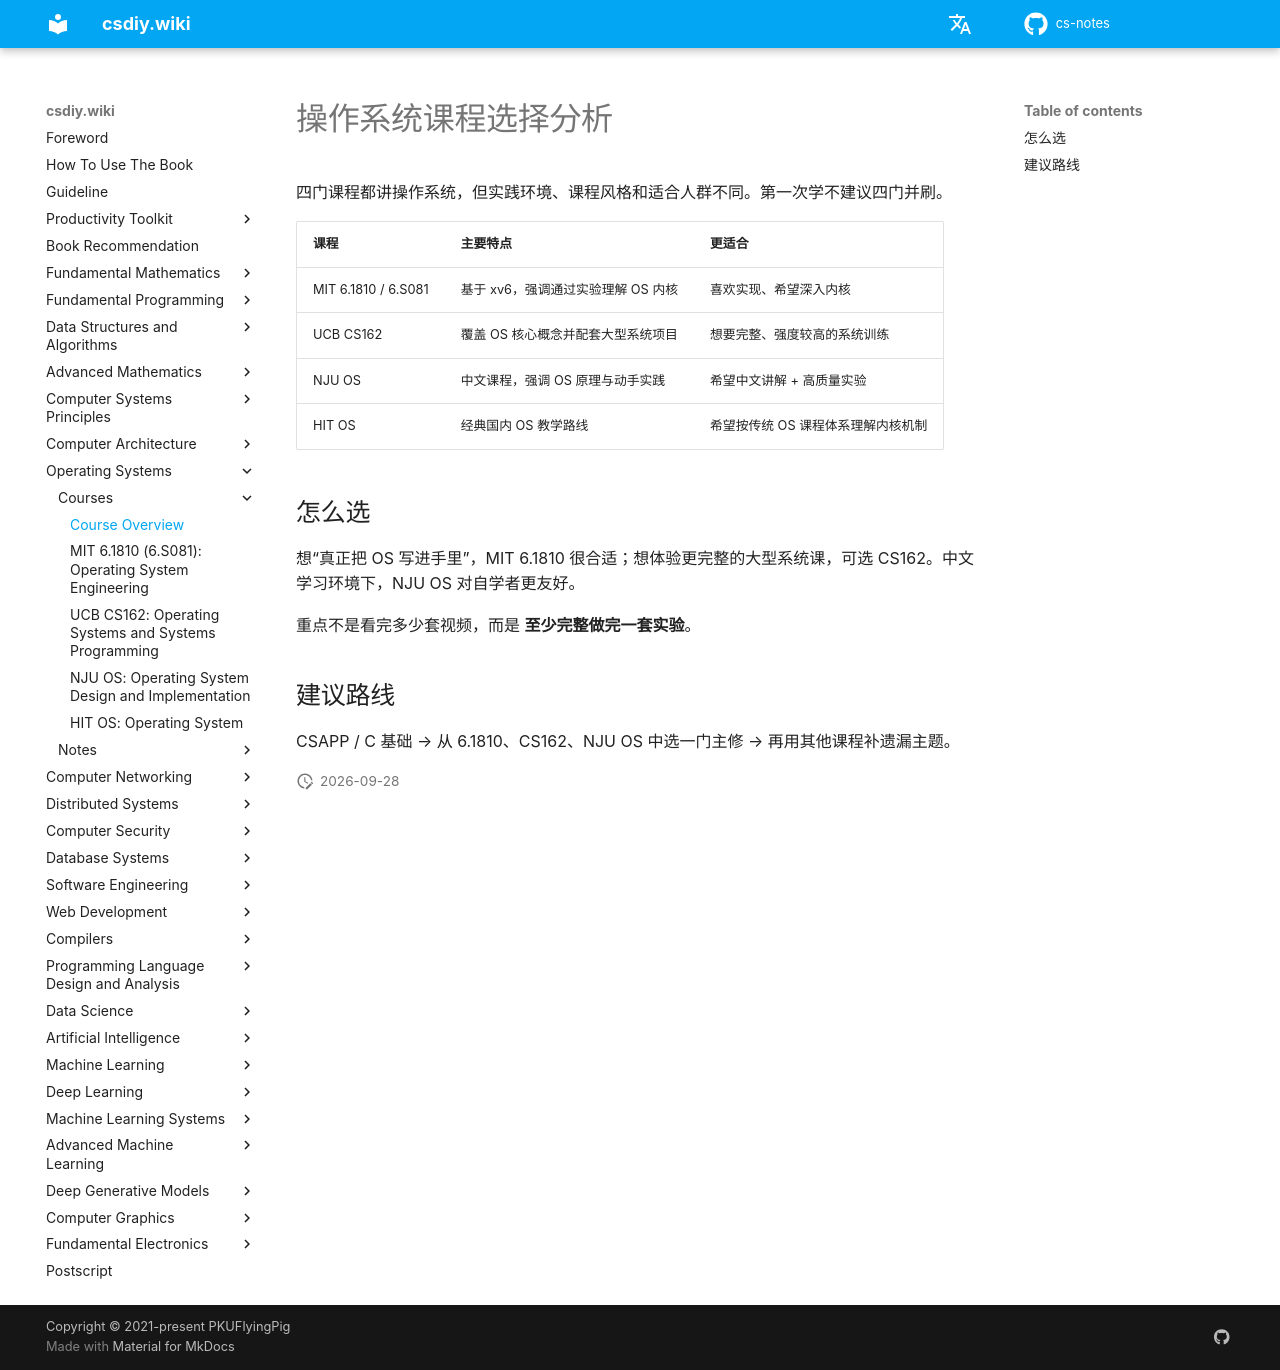

repository: mop74720-commits/cs-notes · page: en/操作系统/课程/index.html · generator: mkdocs

# 操作系统课程选择分析

四门课程都讲操作系统，但实践环境、课程风格和适合人群不同。第一次学不建议四门并刷。

| 课程 | 主要特点 | 更适合 |
| --- | --- | --- |
| MIT 6.1810 / 6.S081 | 基于 xv6，强调通过实验理解 OS 内核 | 喜欢实现、希望深入内核 |
| UCB CS162 | 覆盖 OS 核心概念并配套大型系统项目 | 想要完整、强度较高的系统训练 |
| NJU OS | 中文课程，强调 OS 原理与动手实践 | 希望中文讲解 + 高质量实验 |
| HIT OS | 经典国内 OS 教学路线 | 希望按传统 OS 课程体系理解内核机制 |

## 怎么选

想“真正把 OS 写进手里”，MIT 6.1810 很合适；想体验更完整的大型系统课，可选 CS162。中文学习环境下，NJU OS 对自学者更友好。

重点不是看完多少套视频，而是 **至少完整做完一套实验**。

## 建议路线

CSAPP / C 基础 → 从 6.1810、CS162、NJU OS 中选一门主修 → 再用其他课程补遗漏主题。
